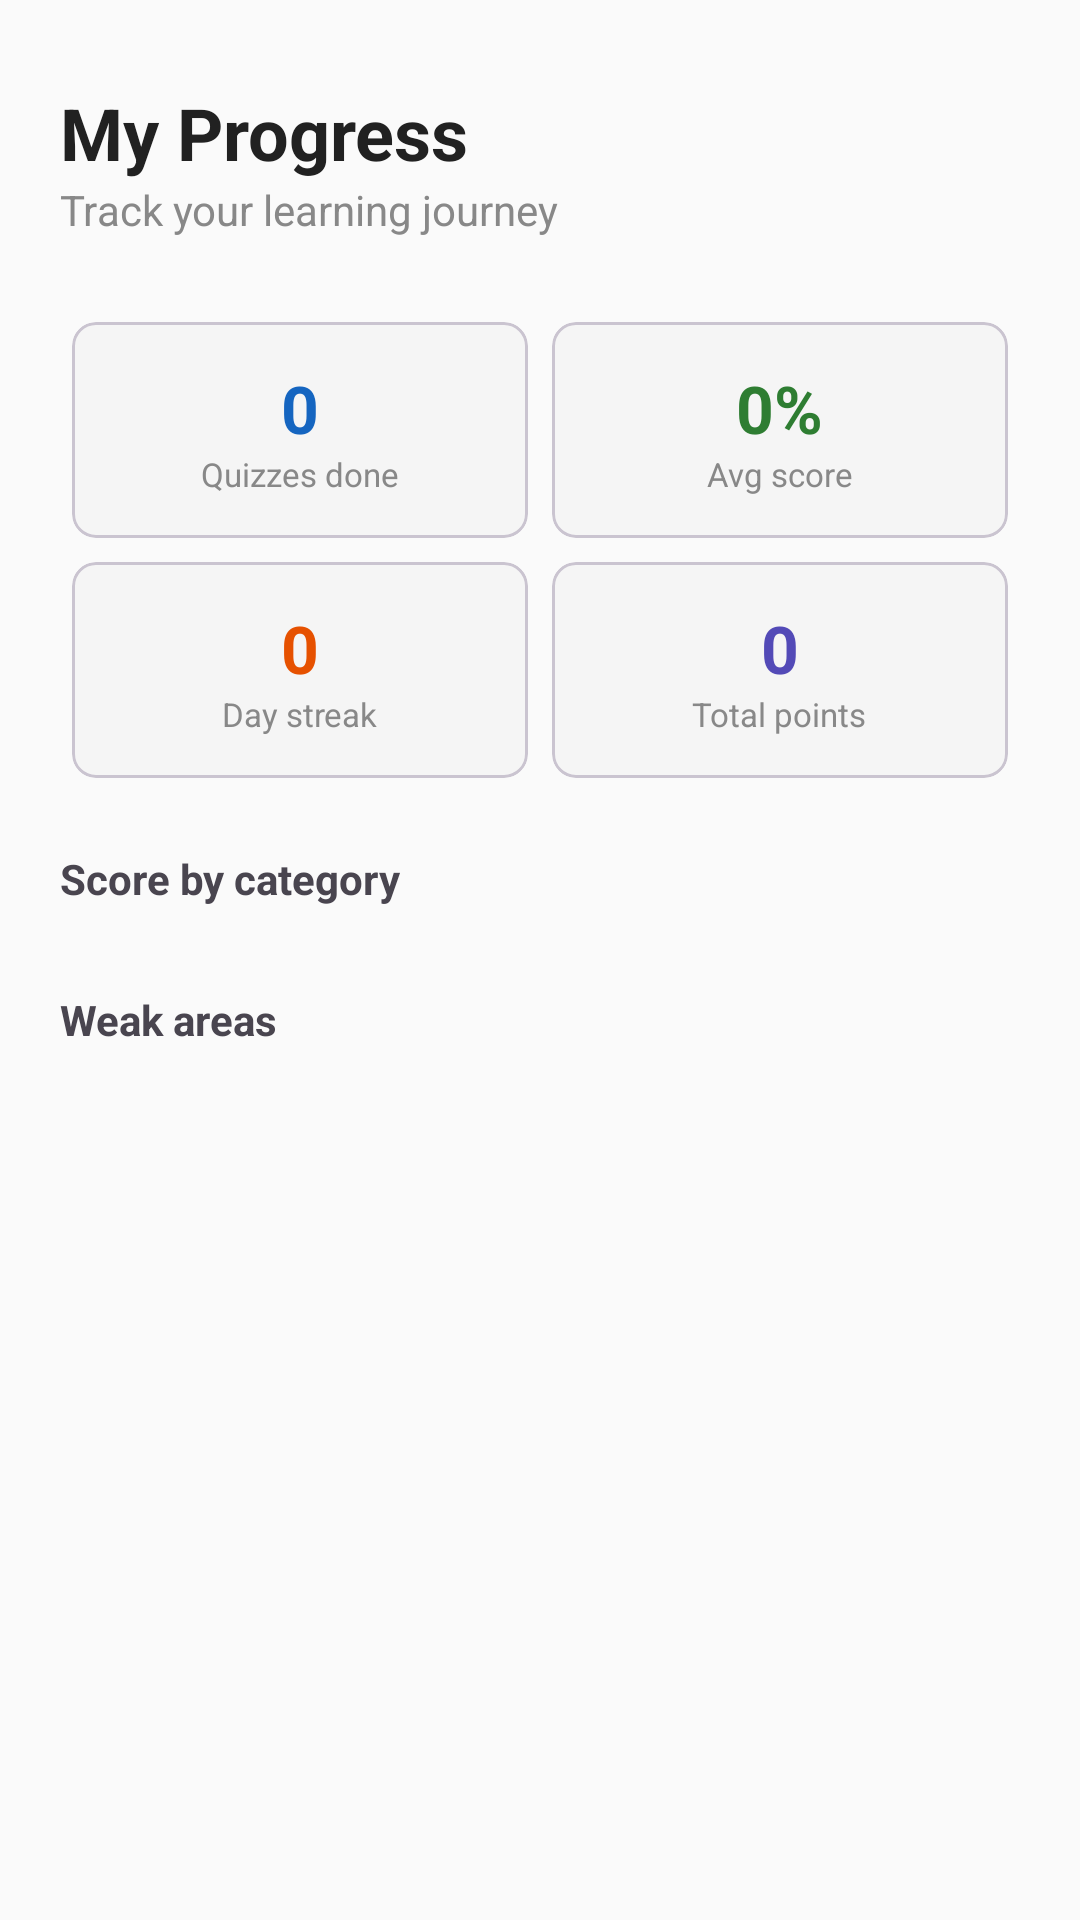

Layout XML and referenced resources for this Android screen:
<!-- AndroidManifest.xml: application theme Theme.QuizApp -->
<!-- res/layout/fragment_progress.xml -->
<?xml version="1.0" encoding="utf-8"?>
<androidx.core.widget.NestedScrollView xmlns:android="http://schemas.android.com/apk/res/android"
    xmlns:app="http://schemas.android.com/apk/res-auto"
    android:layout_width="match_parent"
    android:layout_height="match_parent"
    android:background="@color/colorBackground">

    <LinearLayout
        android:layout_width="match_parent"
        android:layout_height="wrap_content"
        android:orientation="vertical"
        android:padding="20dp">

        <TextView
            android:layout_width="wrap_content"
            android:layout_height="wrap_content"
            android:layout_marginTop="8dp"
            android:text="My Progress"
            android:textColor="@color/colorPrimaryText"
            android:textSize="24sp"
            android:textStyle="bold" />

        <TextView
            android:layout_width="wrap_content"
            android:layout_height="wrap_content"
            android:layout_marginBottom="24dp"
            android:text="Track your learning journey"
            android:textColor="@color/colorSecondaryText"
            android:textSize="14sp" />

        <GridLayout
            android:layout_width="match_parent"
            android:layout_height="wrap_content"
            android:columnCount="2"
            android:rowCount="2">

            
            <com.google.android.material.card.MaterialCardView
                android:layout_width="0dp"
                android:layout_height="wrap_content"
                android:layout_columnWeight="1"
                app:cardBackgroundColor="#F5F5F5"
                app:cardCornerRadius="8dp"
                app:cardElevation="0dp"
                android:layout_margin="4dp">
                <LinearLayout
                    android:layout_width="match_parent"
                    android:layout_height="wrap_content"
                    android:padding="14dp"
                    android:gravity="center"
                    android:orientation="vertical">
                    <TextView
                        android:id="@+id/tvTotalQuizzes"
                        android:layout_width="wrap_content"
                        android:layout_height="wrap_content"
                        android:text="0"
                        android:textColor="#1565C0"
                        android:textSize="22sp"
                        android:textStyle="bold" />
                    <TextView
                        android:layout_width="wrap_content"
                        android:layout_height="wrap_content"
                        android:text="Quizzes done"
                        android:textColor="#888888"
                        android:textSize="11sp" />
                </LinearLayout>
            </com.google.android.material.card.MaterialCardView>

            
            <com.google.android.material.card.MaterialCardView
                android:layout_width="0dp"
                android:layout_height="wrap_content"
                android:layout_columnWeight="1"
                app:cardBackgroundColor="#F5F5F5"
                app:cardCornerRadius="8dp"
                app:cardElevation="0dp"
                android:layout_margin="4dp">
                <LinearLayout
                    android:layout_width="match_parent"
                    android:layout_height="wrap_content"
                    android:padding="14dp"
                    android:gravity="center"
                    android:orientation="vertical">
                    <TextView
                        android:id="@+id/tvAvgScore"
                        android:layout_width="wrap_content"
                        android:layout_height="wrap_content"
                        android:text="0%"
                        android:textColor="#2E7D32"
                        android:textSize="22sp"
                        android:textStyle="bold" />
                    <TextView
                        android:layout_width="wrap_content"
                        android:layout_height="wrap_content"
                        android:text="Avg score"
                        android:textColor="#888888"
                        android:textSize="11sp" />
                </LinearLayout>
            </com.google.android.material.card.MaterialCardView>

            
            <com.google.android.material.card.MaterialCardView
                android:layout_width="0dp"
                android:layout_height="wrap_content"
                android:layout_columnWeight="1"
                app:cardBackgroundColor="#F5F5F5"
                app:cardCornerRadius="8dp"
                app:cardElevation="0dp"
                android:layout_margin="4dp">
                <LinearLayout
                    android:layout_width="match_parent"
                    android:layout_height="wrap_content"
                    android:padding="14dp"
                    android:gravity="center"
                    android:orientation="vertical">
                    <LinearLayout
                        android:layout_width="wrap_content"
                        android:layout_height="wrap_content"
                        android:orientation="horizontal">
                        <TextView
                            android:id="@+id/tvStreak"
                            android:layout_width="wrap_content"
                            android:layout_height="wrap_content"
                            android:text="0"
                            android:textColor="#E65100"
                            android:textSize="22sp"
                            android:textStyle="bold" />
                        
                    </LinearLayout>
                    <TextView
                        android:layout_width="wrap_content"
                        android:layout_height="wrap_content"
                        android:text="Day streak"
                        android:textColor="#888888"
                        android:textSize="11sp" />
                </LinearLayout>
            </com.google.android.material.card.MaterialCardView>

            
            <com.google.android.material.card.MaterialCardView
                android:layout_width="0dp"
                android:layout_height="wrap_content"
                android:layout_columnWeight="1"
                app:cardBackgroundColor="#F5F5F5"
                app:cardCornerRadius="8dp"
                app:cardElevation="0dp"
                android:layout_margin="4dp">
                <LinearLayout
                    android:layout_width="match_parent"
                    android:layout_height="wrap_content"
                    android:padding="14dp"
                    android:gravity="center"
                    android:orientation="vertical">
                    <TextView
                        android:id="@+id/tvTotalPoints"
                        android:layout_width="wrap_content"
                        android:layout_height="wrap_content"
                        android:text="0"
                        android:textColor="#534AB7"
                        android:textSize="22sp"
                        android:textStyle="bold" />
                    <TextView
                        android:layout_width="wrap_content"
                        android:layout_height="wrap_content"
                        android:text="Total points"
                        android:textColor="#888888"
                        android:textSize="11sp" />
                </LinearLayout>
            </com.google.android.material.card.MaterialCardView>

        </GridLayout>

        <TextView
            android:layout_width="wrap_content"
            android:layout_height="wrap_content"
            android:layout_marginTop="20dp"
            android:layout_marginBottom="12dp"
            android:text="Score by category"
            android:textSize="14sp"
            android:textStyle="bold" />

        <androidx.recyclerview.widget.RecyclerView
            android:id="@+id/rvCategoryScores"
            android:layout_width="match_parent"
            android:layout_height="wrap_content"
            android:nestedScrollingEnabled="false" />

        <TextView
            android:layout_width="wrap_content"
            android:layout_height="wrap_content"
            android:layout_marginTop="16dp"
            android:text="Weak areas"
            android:textSize="14sp"
            android:textStyle="bold" />

        <com.google.android.material.chip.ChipGroup
            android:id="@+id/cgWeakAreas"
            android:layout_width="match_parent"
            android:layout_height="wrap_content"
            android:layout_marginTop="8dp"
            app:chipSpacing="8dp" />

        <TextView
            android:id="@+id/tvNoWeakAreas"
            android:layout_width="wrap_content"
            android:layout_height="wrap_content"
            android:layout_marginTop="8dp"
            android:text="No weak areas identified yet. Keep playing!"
            android:textColor="#888888"
            android:textSize="12sp"
            android:visibility="gone" />

        <androidx.recyclerview.widget.RecyclerView
            android:id="@+id/rvHistory"
            android:layout_width="match_parent"
            android:layout_height="wrap_content"
            android:layout_marginTop="8dp" />

    </LinearLayout>
</androidx.core.widget.NestedScrollView>
<!-- resources referenced by this layout -->
<resources>
  <color name="colorBackground">#FAFAFA</color>
  <color name="colorPrimaryText">#212121</color>
  <color name="colorSecondaryText">#888888</color>
  <style name="Theme.QuizApp" parent="Base.Theme.QuizApp" />
  <style name="Base.Theme.QuizApp" parent="Theme.Material3.DayNight.NoActionBar">
          <item name="colorPrimary">@color/colorPrimary</item>
          <item name="colorPrimaryDark">@color/colorPrimaryDark</item>
          <item name="colorAccent">@color/colorAccent</item>
          <item name="android:windowBackground">@color/colorBackground</item>
          <item name="android:textColorPrimary">@color/colorPrimaryText</item>
          <item name="android:textColorSecondary">@color/colorSecondaryText</item>
      </style>
  <color name="colorPrimary">#1565C0</color>
  <color name="colorPrimaryDark">#0D47A1</color>
  <color name="colorAccent">#2E7D32</color>
</resources>
